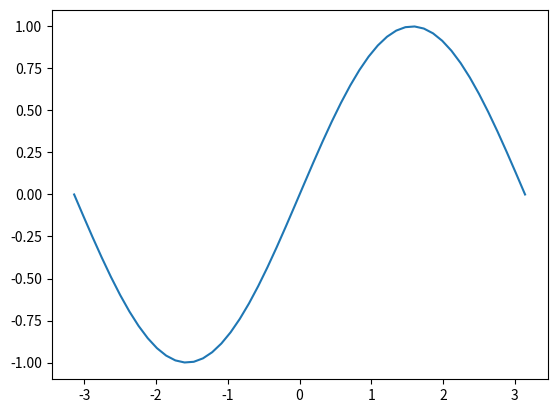

Write Python code to recreate this figure.
import numpy as np
import matplotlib.pyplot as plt

X = np.linspace(-np.pi, np.pi)
Y = np.sin(X)

fig, ax = plt.subplots()
ax.plot(X, Y)

fig.show()